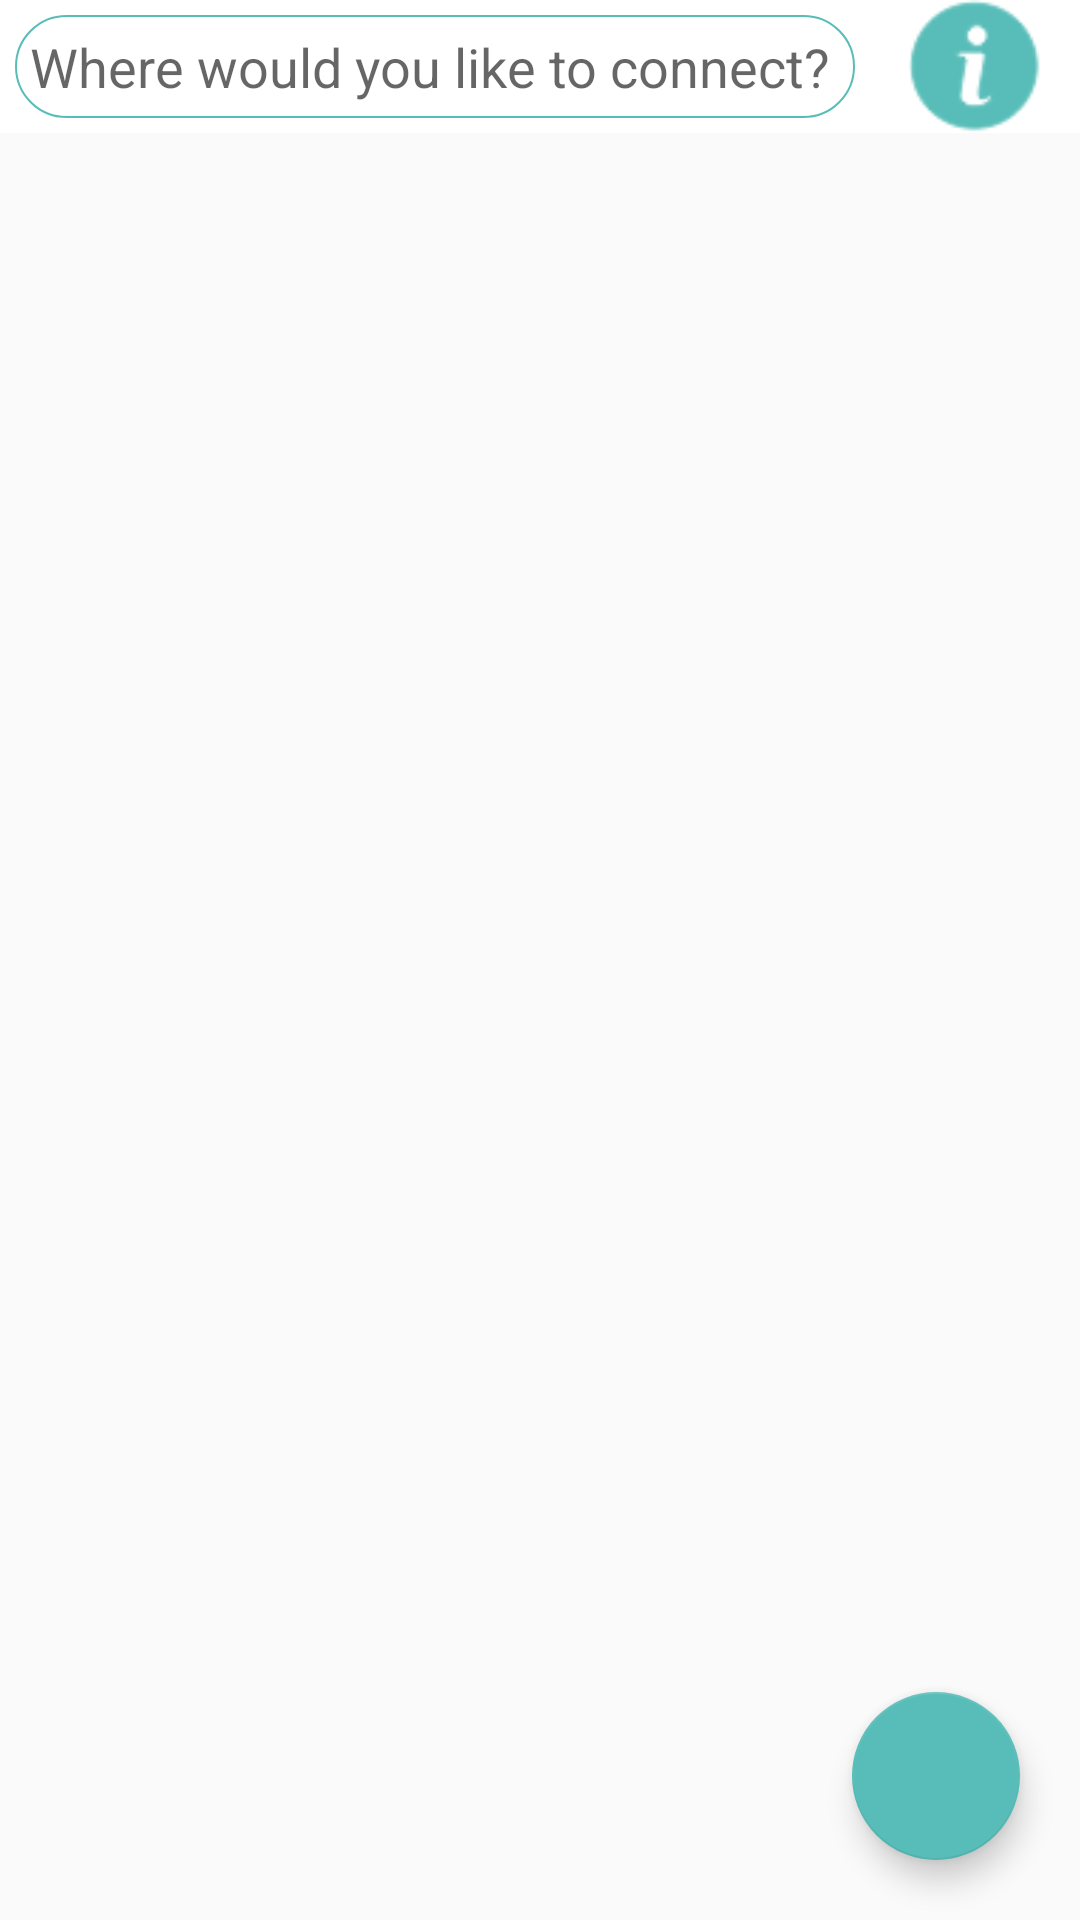

Layout XML and referenced resources for this Android screen:
<!-- AndroidManifest.xml: application theme AppTheme -->
<!-- res/layout/fragment_discover.xml -->
<RelativeLayout xmlns:android="http://schemas.android.com/apk/res/android"
    android:layout_width="match_parent"
    android:layout_height="match_parent"
    xmlns:app="http://schemas.android.com/apk/res-auto">
        <ScrollView
            android:layout_width="match_parent"
            android:layout_height="match_parent"
            android:isScrollContainer="false">
<LinearLayout
    android:layout_width="match_parent"
    android:layout_height="match_parent"
    android:orientation="vertical"
   >
<LinearLayout
    android:layout_width="match_parent"
    android:orientation="horizontal"
    android:layout_height="0dp"
    android:layout_weight="1"
    android:background="@color/white"
    android:id="@+id/transparent_area">
    <EditText
        android:layout_width="0dp"
        android:layout_height="match_parent"
        android:layout_weight="8"
        android:layout_margin="5dp"
        android:id="@+id/search_et"
        android:hint="@string/search_txt"
        android:padding="5dp"
        android:background="@drawable/search_et_shape"
        android:textColorHint="@color/trns"
        android:drawableLeft="@drawable/search_icon_2"/>
    <ImageView
        android:layout_width="0dp"
        android:layout_height="match_parent"
        android:layout_weight="2"
        android:src="@drawable/info_icon_1"
        />
</LinearLayout>





    <LinearLayout
        android:layout_width="match_parent"
        android:layout_height="0dp"
        android:layout_weight="8">
        <android.support.v7.widget.RecyclerView
            android:layout_width="match_parent"
            android:layout_height="match_parent"
            android:id="@+id/my_recycler"></android.support.v7.widget.RecyclerView>
    </LinearLayout>


</LinearLayout>
        </ScrollView>
        <android.support.design.widget.FloatingActionButton
            android:layout_width="wrap_content"
            android:layout_height="wrap_content"
           style="@style/floatingActionButton"
            app:backgroundTint="@color/greenyBlue"

            android:layout_alignParentBottom="true"
            android:layout_alignParentRight="true"
            android:layout_margin="20dp"/>

    </RelativeLayout>
<!-- resources referenced by this layout -->
<resources>
  <color name="greenyBlue">#58bdb8</color>
  <color name="trns">#99000000</color>
  <color name="white">#ffffff</color>
  <!-- drawable info_icon_1: png bitmap (drawable-hdpi, 905 bytes) -->
  <!-- drawable search_et_shape (drawable) -->
  <?xml version="1.0" encoding="utf-8"?>
      <shape xmlns:android="http://schemas.android.com/apk/res/android"
          android:shape="rectangle" >
  
          <corners
              android:bottomLeftRadius="@dimen/et_radius"
              android:bottomRightRadius="@dimen/et_radius"
              android:topLeftRadius="@dimen/et_radius"
              android:topRightRadius="@dimen/et_radius" />
  
          <stroke
              android:width="0.5dp"
              android:color="@color/greenyBlue" />
  
  
  
      </shape>
  <string name="search_txt">Where would you like to connect?</string>
  <style name="floatingActionButton">
          <item name="android:src">@drawable/float_btn</item>
  
      </style>
  <style name="AppTheme" parent="Theme.AppCompat.Light.NoActionBar">
          
          <item name="colorPrimary">@color/colorPrimary</item>
          <item name="colorPrimaryDark">@color/colorPrimaryDark</item>
          <item name="colorAccent">@color/colorAccent</item>
      </style>
  <dimen name="et_radius">56.3dp</dimen>
  <color name="colorPrimary">#3F51B5</color>
  <color name="colorPrimaryDark">#303F9F</color>
  <color name="colorAccent">#FF4081</color>
</resources>
